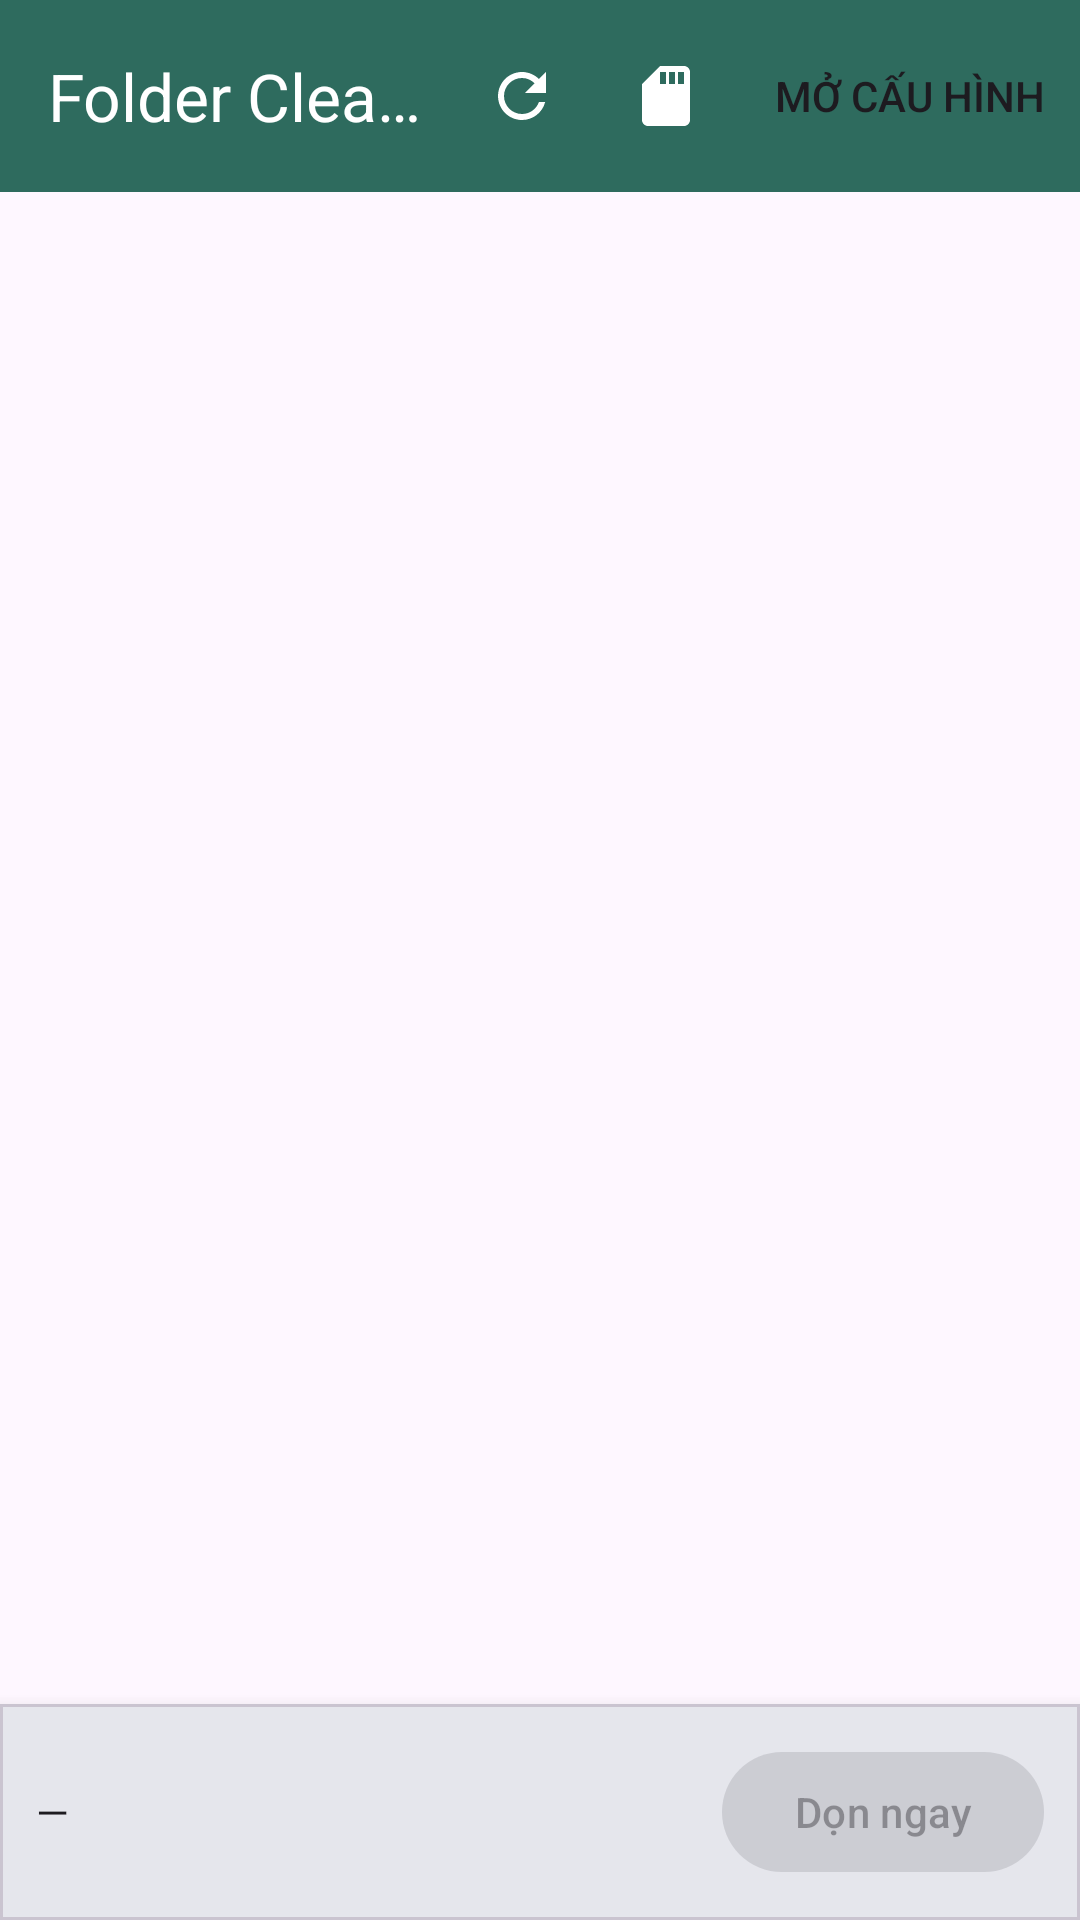

Here is an Android app screen rendered from its layout file. Give the layout XML and the strings, colors and styles it references.
<!-- AndroidManifest.xml: application theme Theme.FolderCleaner -->
<!-- res/layout/activity_main.xml -->
<?xml version="1.0" encoding="utf-8"?>
<androidx.coordinatorlayout.widget.CoordinatorLayout
    xmlns:android="http://schemas.android.com/apk/res/android"
    xmlns:app="http://schemas.android.com/apk/res-auto"
    android:layout_width="match_parent"
    android:layout_height="match_parent">

    <com.google.android.material.appbar.AppBarLayout
        android:layout_width="match_parent"
        android:layout_height="wrap_content">

        <com.google.android.material.appbar.MaterialToolbar
            android:id="@+id/toolbar"
            android:layout_width="match_parent"
            android:layout_height="?attr/actionBarSize"
            app:title="@string/app_name"
            app:titleTextColor="@color/white"
            android:background="?attr/colorPrimary"
            app:menu="@menu/main_menu" />
    </com.google.android.material.appbar.AppBarLayout>

    
    <androidx.recyclerview.widget.RecyclerView
        android:id="@+id/recycler"
        android:layout_width="match_parent"
        android:layout_height="match_parent"
        android:clipToPadding="false"
        android:padding="4dp"
        android:paddingBottom="88dp"
        app:layout_behavior="@string/appbar_scrolling_view_behavior" />

    
    <ProgressBar
        android:id="@+id/progressScan"
        android:layout_width="wrap_content"
        android:layout_height="wrap_content"
        android:layout_gravity="center"
        android:visibility="gone"
        app:layout_behavior="@string/appbar_scrolling_view_behavior" />

    
    <LinearLayout
        android:id="@+id/emptyState"
        android:layout_width="match_parent"
        android:layout_height="match_parent"
        android:orientation="vertical"
        android:gravity="center"
        android:padding="32dp"
        android:visibility="gone"
        app:layout_behavior="@string/appbar_scrolling_view_behavior">

        <ImageView
            android:layout_width="72dp"
            android:layout_height="72dp"
            android:src="@drawable/ic_image"
            android:alpha="0.5"
            android:contentDescription="@null" />

        <TextView
            android:id="@+id/tvEmpty"
            android:layout_width="wrap_content"
            android:layout_height="wrap_content"
            android:layout_marginTop="16dp"
            android:gravity="center"
            android:text="@string/empty_need_grant"
            android:textAppearance="?attr/textAppearanceBodyLarge" />

        <com.google.android.material.button.MaterialButton
            android:id="@+id/btnEmptyAction"
            android:layout_width="wrap_content"
            android:layout_height="wrap_content"
            android:layout_marginTop="20dp"
            android:text="@string/open_settings" />
    </LinearLayout>

    
    <com.google.android.material.card.MaterialCardView
        android:id="@+id/bottomBar"
        android:layout_width="match_parent"
        android:layout_height="wrap_content"
        android:layout_gravity="bottom"
        app:cardCornerRadius="0dp"
        app:cardElevation="8dp">

        <LinearLayout
            android:layout_width="match_parent"
            android:layout_height="wrap_content"
            android:orientation="horizontal"
            android:gravity="center_vertical"
            android:padding="12dp">

            <TextView
                android:id="@+id/tvSummary"
                android:layout_width="0dp"
                android:layout_height="wrap_content"
                android:layout_weight="1"
                android:textAppearance="?attr/textAppearanceBodyMedium"
                android:text="@string/summary_placeholder" />

            <com.google.android.material.button.MaterialButton
                android:id="@+id/btnCleanNow"
                style="@style/Widget.Material3.Button"
                android:layout_width="wrap_content"
                android:layout_height="wrap_content"
                app:icon="@drawable/ic_delete"
                android:enabled="false"
                android:text="@string/btn_clean" />
        </LinearLayout>
    </com.google.android.material.card.MaterialCardView>

</androidx.coordinatorlayout.widget.CoordinatorLayout>
<!-- resources referenced by this layout -->
<resources>
  <color name="white">#FFFFFFFF</color>
  <!-- drawable ic_image (drawable) -->
  <vector xmlns:android="http://schemas.android.com/apk/res/android"
      android:width="40dp"
      android:height="40dp"
      android:viewportWidth="24"
      android:viewportHeight="24"
      android:tint="#FF90A4AE">
      <path
          android:fillColor="@android:color/white"
          android:pathData="M21,19V5c0,-1.1 -0.9,-2 -2,-2H5c-1.1,0 -2,0.9 -2,2v14c0,1.1 0.9,2 2,2h14c1.1,0 2,-0.9 2,-2zM8.5,13.5l2.5,3.01L14.5,12l4.5,6H5l3.5,-4.5z" />
  </vector>
  <string name="app_name">Folder Cleaner</string>
  <string name="btn_clean">Dọn ngay</string>
  <string name="empty_need_grant">Chưa cấp quyền thư mục. Mở Cấu hình, bấm "Chọn thư mục (SAF)" rồi "Sử dụng thư mục này".</string>
  <string name="open_settings">Mở cấu hình</string>
  <string name="summary_placeholder">—</string>
  <style name="Theme.FolderCleaner" parent="Theme.Material3.Light.NoActionBar">
          <item name="colorPrimary">@color/md_primary</item>
          <item name="colorOnPrimary">@color/white</item>
          <item name="android:statusBarColor">@color/md_primary</item>
          <item name="android:windowLightStatusBar">false</item>
      </style>
  <color name="md_primary">#2E6B5E</color>
</resources>
